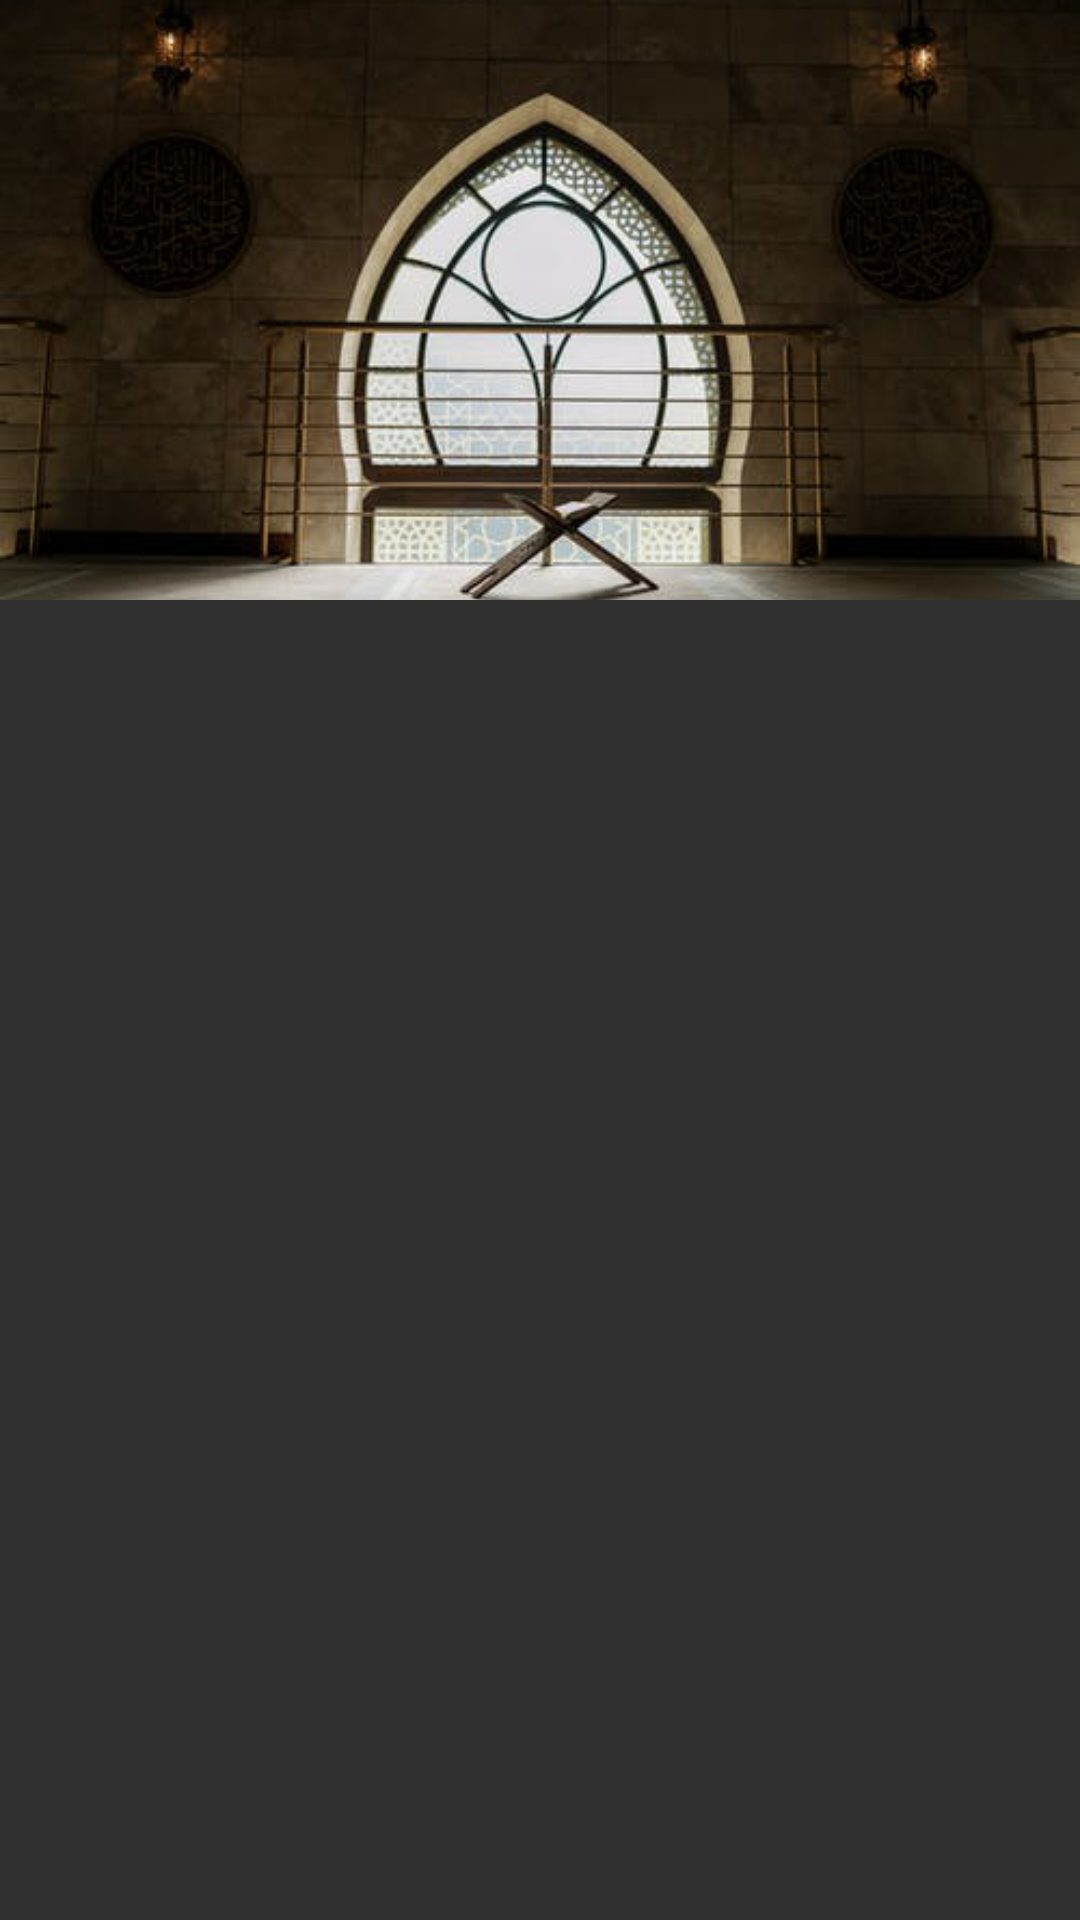

Android layout source for this screen:
<!-- AndroidManifest.xml: application theme Theme.AppCompat.NoActionBar -->
<!-- res/layout/albums_details.xml -->
<?xml version="1.0" encoding="utf-8"?>
<androidx.coordinatorlayout.widget.CoordinatorLayout xmlns:android="http://schemas.android.com/apk/res/android"
    xmlns:app="http://schemas.android.com/apk/res-auto"
    xmlns:tools="http://schemas.android.com/tools"
    android:layout_width="match_parent"
    android:layout_height="match_parent"
    android:fitsSystemWindows="true"
    android:id="@+id/root_albums_details"
tools:context="com.example.soundapp.Layout.Main.Albums.albums_details">
    <com.google.android.material.appbar.AppBarLayout
        android:layout_width="match_parent"
        android:layout_height="200dp"
        >

        <com.google.android.material.appbar.CollapsingToolbarLayout
            android:id="@+id/collapsing_toolbar_layout"
            android:layout_width="match_parent"
            android:layout_height="match_parent"
            app:contentScrim="?attr/colorPrimary"
            app:expandedTitleGravity="top"
            app:expandedTitleMarginStart="48dp"
            android:ellipsize="end"
            android:maxLines="1"
            app:expandedTitleMarginEnd="64dp"
            app:layout_scrollFlags="scroll|exitUntilCollapsed">

            <ImageView
                android:id="@+id/Image_albums_details"
                android:layout_width="match_parent"
                android:layout_height="200dp"
                android:scaleType="centerCrop"
                android:src="@drawable/quran"
                app:layout_collapseMode="parallax"
                app:layout_collapseParallaxMultiplier="0.7" />
            <androidx.appcompat.widget.Toolbar
                android:id="@+id/toolbar_albums_details"
                android:layout_width="match_parent"
                android:layout_height="?attr/actionBarSize"
                app:layout_collapseMode="pin" >


            </androidx.appcompat.widget.Toolbar>

        </com.google.android.material.appbar.CollapsingToolbarLayout>
    </com.google.android.material.appbar.AppBarLayout>



    <include
        android:id="@+id/content_layout_based_activity"
        layout="@layout/content_layout_based_activity" />


</androidx.coordinatorlayout.widget.CoordinatorLayout>
<!-- res/layout/content_layout_based_activity.xml (included above) -->
<?xml version="1.0" encoding="utf-8"?>
<FrameLayout
    xmlns:android="http://schemas.android.com/apk/res/android"
    xmlns:app="http://schemas.android.com/apk/res-auto"
    xmlns:tools="http://schemas.android.com/tools"
    android:layout_width="match_parent"
    android:layout_height="match_parent"
    app:layout_behavior="@string/appbar_scrolling_view_behavior">


    <androidx.recyclerview.widget.RecyclerView
        android:id="@+id/recyclerview_albums_details"
        android:layout_height="match_parent"
        android:layout_width="match_parent"
        android:layout_margin="5dp"
        />

</FrameLayout>
<!-- resources referenced by this layout -->
<resources>
  <!-- drawable quran: png bitmap (drawable, 183644 bytes) -->
</resources>
